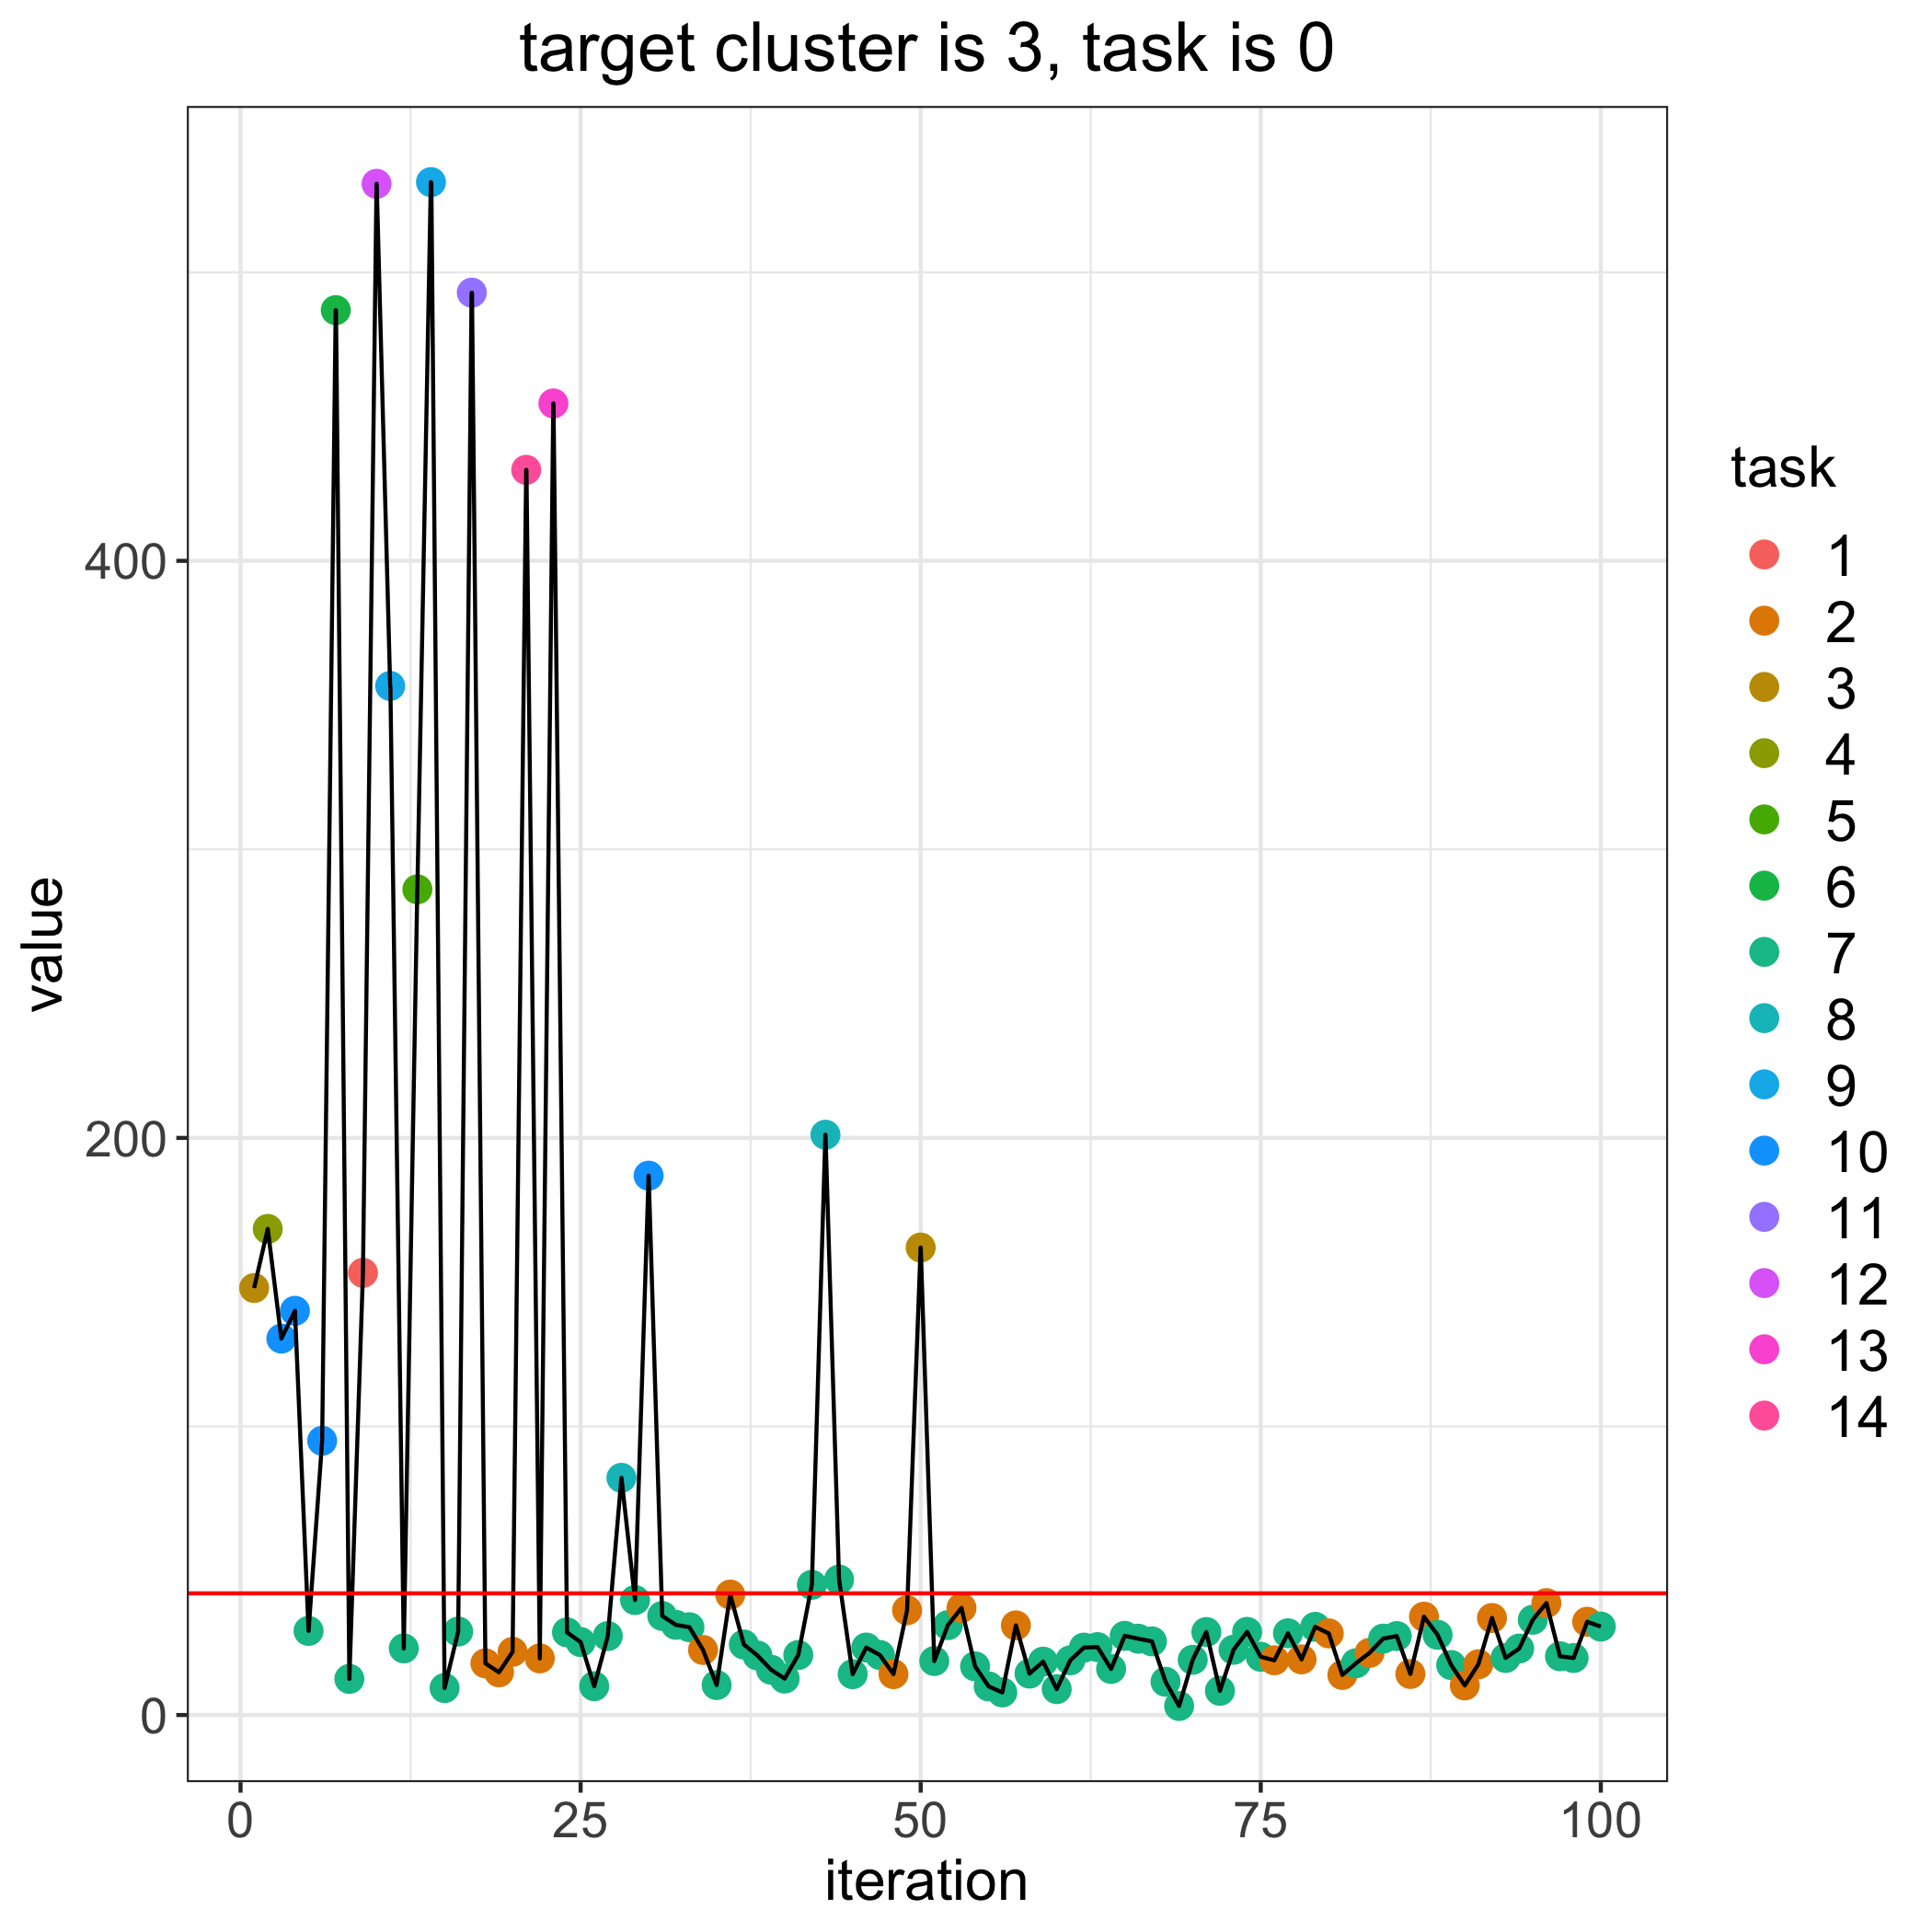

The data file committed next to this chart (first rows):
, losses, bandit_selects
0, 42.16, 
1, 148, 3.0
2, 168.5, 4.0
3, 130.4, 10.0
4, 140.1, 10.0
5, 29.14, 7.0
6, 95.04, 10.0
7, 486.9, 6.0
8, 12.51, 7.0
9, 153.2, 1.0
10, 530.7, 12.0
11, 356.6, 9.0
12, 23.09, 7.0
13, 286.2, 5.0
14, 531.3, 9.0
15, 9.35, 7.0
16, 28.93, 7.0
17, 492.9, 11.0
18, 17.91, 2.0
19, 14.8, 2.0
20, 21.9, 2.0
21, 431.5, 14.0
22, 19.63, 2.0
23, 454.6, 13.0
24, 28.64, 7.0
25, 25.29, 7.0
26, 9.986, 7.0
27, 27.37, 7.0
28, 82.2, 8.0
29, 39.85, 7.0
30, 186.9, 10.0
31, 34.33, 7.0
32, 31.25, 7.0
33, 30.42, 7.0
34, 22.54, 2.0
35, 10.38, 7.0
36, 41.73, 2.0
37, 24.44, 7.0
38, 20.62, 7.0
39, 15.7, 7.0
40, 12.62, 7.0
41, 20.79, 7.0
42, 45.12, 7.0
43, 201.1, 8.0
44, 46.95, 7.0
45, 14.15, 7.0
46, 23.38, 7.0
47, 20.8, 7.0
48, 14.17, 2.0
49, 36.3, 2.0
50, 162, 3.0
51, 18.71, 7.0
52, 31.14, 7.0
53, 37.1, 2.0
54, 16.87, 7.0
55, 9.914, 7.0
56, 7.83, 7.0
57, 31.06, 2.0
58, 14.36, 7.0
59, 18.49, 7.0
... 41 more rows
